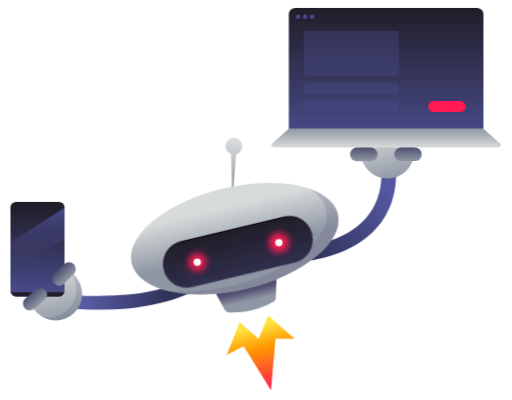
t = 0.00 s
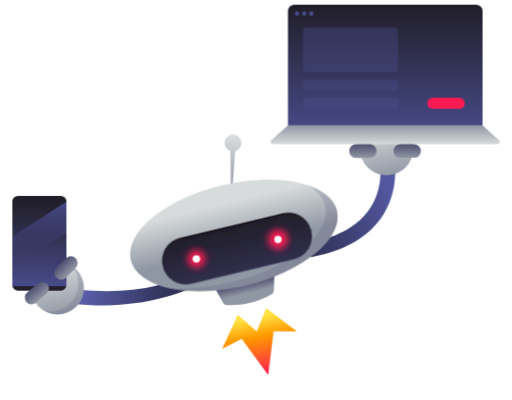
t = 0.83 s
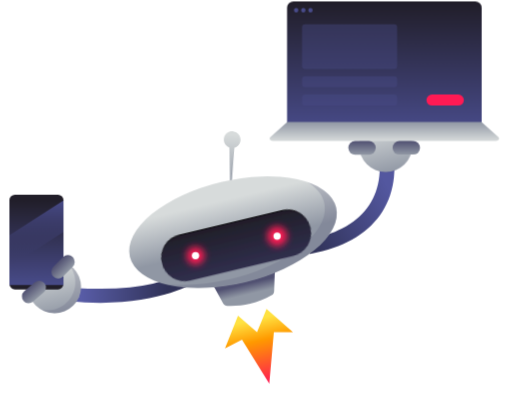
t = 1.67 s
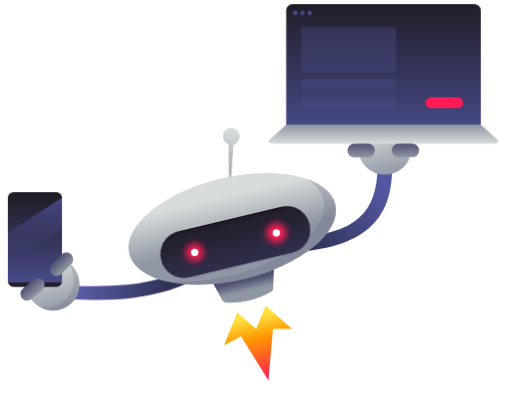
t = 2.50 s
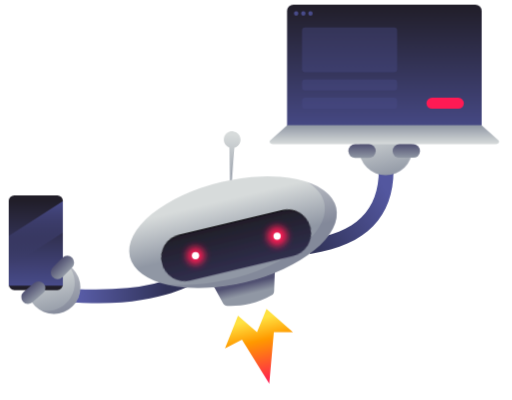
t = 3.33 s
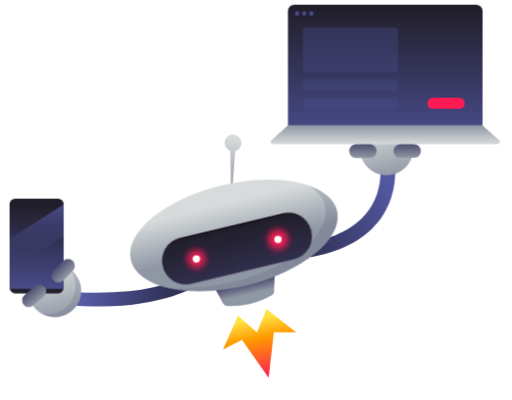
t = 4.17 s

The animated SVG that drew these frames (rendered in a browser with its animation timeline set to each time). Animation: 10 CSS @keyframes rules; one cycle of 5.00 s, repeats indefinitely.

<svg id="robot-animated" xmlns="http://www.w3.org/2000/svg" xmlns:xlink="http://www.w3.org/1999/xlink" viewBox="0 0 335 262" shape-rendering="geometricPrecision" text-rendering="geometricPrecision"><style><![CDATA[#robot-animated-bot_to {animation: robot-animated-bot_to__to 5000ms linear infinite normal forwards}@keyframes robot-animated-bot_to__to { 0% {transform: translate(167.254303px,130.425003px)} 50% {transform: translate(165.55px,124.026952px)} 100% {transform: translate(167.254303px,130.425003px)}} #robot-animated-arm-phone {animation: robot-animated-arm-phone__m 5000ms linear infinite normal forwards}@keyframes robot-animated-arm-phone__m { 0% {d: path('M120.278953,181.486685Q102.952194,198.652675,42.502116,196.054619C40.756119,199.004873,39.883121,201.819298,36.859999,204.757287C97.131103,210.697056,124.918789,192.103203,124.918789,192.103203C124.918789,192.103203,119.971908,181.486685,120.278953,181.486685Z')} 20% {d: path('M120.278953,181.486685Q96.38633,199.250729,43.462253,194.054619C41.716257,197.004873,43.841594,200.568838,40.818472,203.506827C89.054553,210.197057,124.918789,192.103203,124.918789,192.103203C124.918789,192.103203,119.971908,181.486685,120.278953,181.486685Z')} 40% {d: path('M120.278953,181.486685Q102.952194,198.652675,42.502116,196.054619C40.756119,199.004873,39.883121,201.819298,36.859999,204.757287C97.131103,210.697056,124.918789,192.103203,124.918789,192.103203C124.918789,192.103203,119.971908,181.486685,120.278953,181.486685Z')} 100% {d: path('M120.278953,181.486685Q102.952194,198.652675,42.502116,196.054619C40.756119,199.004873,39.883121,201.819298,36.859999,204.757287C97.131103,210.697056,124.918789,192.103203,124.918789,192.103203C124.918789,192.103203,119.971908,181.486685,120.278953,181.486685Z')}} #robot-animated-arm-laptop {animation: robot-animated-arm-laptop__m 5000ms linear infinite normal forwards}@keyframes robot-animated-arm-laptop__m { 0% {d: path('M246.162876,10.057058C255.888276,50.724098,234.441609,79.499089,191.91171,87.126567L190.616482,87.35122L188.963518,77.48878C226.530843,71.19242,244.479367,47.99011,236.681315,13.43358L236.437124,12.382942L246.162876,10.057058Z')} 36% {d: path('M246.162876,10.057058C255.888276,50.724098,234.441609,79.499089,191.91171,87.126567L190.616482,87.35122L188.963518,77.48878C226.530843,71.19242,244.479367,47.99011,236.681315,13.43358L236.437124,12.382942L246.162876,10.057058Z');animation-timing-function: cubic-bezier(0.445,0.05,0.55,0.95)} 56% {d: path('M247.100366,22.721237C249.400091,61.368318,235.700366,81.817014,191.91171,87.126567L190.616482,87.35122L188.963518,77.48878C226.365366,74.249153,237.618805,60.064176,237.618805,26.097759L237.618805,25.194176L247.100366,22.721237Z');animation-timing-function: cubic-bezier(0.445,0.05,0.55,0.95)} 76% {d: path('M246.162876,10.057058C255.888276,50.724098,234.441609,79.499089,191.91171,87.126567L190.616482,87.35122L188.963518,77.48878C226.530843,71.19242,244.479367,47.99011,236.681315,13.43358L236.437124,12.382942L246.162876,10.057058Z')} 100% {d: path('M246.162876,10.057058C255.888276,50.724098,234.441609,79.499089,191.91171,87.126567L190.616482,87.35122L188.963518,77.48878C226.530843,71.19242,244.479367,47.99011,236.681315,13.43358L236.437124,12.382942L246.162876,10.057058Z')}} #robot-animated-engine_to {animation: robot-animated-engine_to__to 5000ms linear infinite normal forwards}@keyframes robot-animated-engine_to__to { 0% {transform: translate(151.914997px,136.70211px);animation-timing-function: cubic-bezier(0.42,0,0.58,1)} 20% {transform: translate(151.130395px,133.754975px);animation-timing-function: cubic-bezier(0.42,0,0.58,1)} 24% {transform: translate(151.914997px,136.70211px);animation-timing-function: cubic-bezier(0.42,0,0.58,1)} 56% {transform: translate(151.914997px,136.70211px);animation-timing-function: cubic-bezier(0.42,0,0.58,1)} 60% {transform: translate(151.130395px,133.754975px);animation-timing-function: cubic-bezier(0.42,0,0.58,1)} 64% {transform: translate(151.914997px,136.70211px);animation-timing-function: cubic-bezier(0.42,0,0.58,1)} 70% {transform: translate(151.914997px,136.70211px);animation-timing-function: cubic-bezier(0.42,0,0.58,1)} 74% {transform: translate(151.130395px,133.754975px);animation-timing-function: cubic-bezier(0.42,0,0.58,1)} 100% {transform: translate(151.914997px,136.70211px)}} #robot-animated-fire {animation: robot-animated-fire__m 5000ms linear infinite normal forwards}@keyframes robot-animated-fire__m { 0% {d: path('M154.71,140.71L161.21,124.8L179.23,140.79L166.21,140.73L163.09,175.91L144.45,145.9L132.85,151.83L141.73,129.43');animation-timing-function: cubic-bezier(0.42,0,0.58,1)} 20% {d: path('M154.71,140.71L161.21,124.8L182.221502,140.71L166.21,140.73L162.494204,170.192105L144.45,145.9L130.991443,152.765088L141.73,129.43');animation-timing-function: cubic-bezier(0.42,0,0.58,1)} 24% {d: path('M154.71,140.71L161.21,124.8L179.23,140.79L166.21,140.73L163.09,175.91L144.45,145.9L132.85,151.83L141.73,129.43');animation-timing-function: cubic-bezier(0.42,0,0.58,1)} 56% {d: path('M154.71,140.71L161.21,124.8L179.23,140.79L166.21,140.73L163.09,175.91L144.45,145.9L132.85,151.83L141.73,129.43');animation-timing-function: cubic-bezier(0.42,0,0.58,1)} 60% {d: path('M154.71,140.71L161.21,124.8L182.221502,140.71L166.21,140.73L162.494204,170.192105L144.45,145.9L130.991443,152.765088L141.73,129.43');animation-timing-function: cubic-bezier(0.42,0,0.58,1)} 64% {d: path('M154.71,140.71L161.21,124.8L179.23,140.79L166.21,140.73L163.09,175.91L144.45,145.9L132.85,151.83L141.73,129.43');animation-timing-function: cubic-bezier(0.42,0,0.58,1)} 70% {d: path('M154.71,140.71L161.21,124.8L179.23,140.79L166.21,140.73L163.09,175.91L144.45,145.9L132.85,151.83L141.73,129.43');animation-timing-function: cubic-bezier(0.42,0,0.58,1)} 74% {d: path('M154.71,140.71L161.21,124.8L182.221502,140.71L166.21,140.73L162.494204,170.192105L144.45,145.9L130.991443,152.765088L141.73,129.43');animation-timing-function: cubic-bezier(0.42,0,0.58,1)} 100% {d: path('M154.71,140.71L161.21,124.8L179.23,140.79L166.21,140.73L163.09,175.91L144.45,145.9L132.85,151.83L141.73,129.43')}} #robot-animated-antena_tr {animation: robot-animated-antena_tr__tr 5000ms linear infinite normal forwards}@keyframes robot-animated-antena_tr__tr { 0% {transform: translate(136.935937px,38.256854px) rotate(-1.126984deg)} 44% {transform: translate(136.935937px,38.256854px) rotate(-1.126984deg);animation-timing-function: cubic-bezier(0.42,0,0.58,1)} 48% {transform: translate(136.935937px,38.256854px) rotate(-11.617478deg);animation-timing-function: cubic-bezier(0.42,0,0.58,1)} 50% {transform: translate(136.935937px,38.256854px) rotate(-1.126984deg)} 100% {transform: translate(136.935937px,38.256854px) rotate(-1.126984deg)}} #robot-animated-glow-right {animation: robot-animated-glow-right_f_o 5000ms linear infinite normal forwards}@keyframes robot-animated-glow-right_f_o { 0% {fill-opacity: 1} 24% {fill-opacity: 1} 26% {fill-opacity: 0.5} 28% {fill-opacity: 1} 42% {fill-opacity: 1} 44% {fill-opacity: 0.5} 46% {fill-opacity: 1} 48% {fill-opacity: 0} 50% {fill-opacity: 1} 100% {fill-opacity: 1}} #robot-animated-glow-left {animation: robot-animated-glow-left_f_o 5000ms linear infinite normal forwards}@keyframes robot-animated-glow-left_f_o { 0% {fill-opacity: 1} 8% {fill-opacity: 1} 10% {fill-opacity: 0.7} 12% {fill-opacity: 1} 68% {fill-opacity: 1} 70% {fill-opacity: 0.7} 74% {fill-opacity: 1} 76% {fill-opacity: 0.2} 78% {fill-opacity: 1} 100% {fill-opacity: 1}} #robot-animated-laptop_to {animation: robot-animated-laptop_to__to 5000ms linear infinite normal forwards}@keyframes robot-animated-laptop_to__to { 0% {transform: translate(178.009px,0px)} 36% {transform: translate(178.009px,0px);animation-timing-function: cubic-bezier(0.445,0.05,0.55,0.95)} 56% {transform: translate(178.009px,5px);animation-timing-function: cubic-bezier(0.445,0.05,0.55,0.95)} 76% {transform: translate(178.009px,0px)} 100% {transform: translate(178.009px,0px)}} #robot-animated-phone_to {animation: robot-animated-phone_to__to 5000ms linear infinite normal forwards}@keyframes robot-animated-phone_to__to { 0% {transform: translate(0px,132.34px);animation-timing-function: cubic-bezier(0.445,0.05,0.55,0.95)} 20% {transform: translate(2px,130.34px);animation-timing-function: cubic-bezier(0.445,0.05,0.55,0.95)} 40% {transform: translate(0px,132.34px)} 100% {transform: translate(0px,132.34px)}}]]></style><defs><circle id="robot-animated-path-5" r="2.50121"/><circle id="robot-animated-path-7" r="2.50121"/><linearGradient id="robot-animated-arm-phone-fill" x1="0.116609" y1="0.817294" x2="0.792302" y2="0.817294" spreadMethod="pad" gradientUnits="objectBoundingBox" gradientTransform="translate(0 0)"><stop id="robot-animated-arm-phone-fill-0" offset="0%" stop-color="#585ca6"/><stop id="robot-animated-arm-phone-fill-1" offset="100%" stop-color="#303257"/></linearGradient><linearGradient id="robot-animated-arm-laptop-fill" x1="0.037729" y1="0.981985" x2="0.885087" y2="0.36229" spreadMethod="pad" gradientUnits="objectBoundingBox" gradientTransform="translate(0 0)"><stop id="robot-animated-arm-laptop-fill-0" offset="0%" stop-color="#303257"/><stop id="robot-animated-arm-laptop-fill-1" offset="100%" stop-color="#53579f"/></linearGradient><linearGradient id="robot-animated-fire-fill" x1="0.443151" y1="0.141213" x2="0.630355" y2="1" spreadMethod="pad" gradientUnits="objectBoundingBox" gradientTransform="translate(0 0)"><stop id="robot-animated-fire-fill-0" offset="0%" stop-color="#ffe242"/><stop id="robot-animated-fire-fill-1" offset="32.809768%" stop-color="#ff9a00"/><stop id="robot-animated-fire-fill-2" offset="100%" stop-color="#ff1a54"/></linearGradient><linearGradient id="robot-animated-engine2-fill" x1="0.504584" y1="0.413883" x2="0.605718" y2="0.6674" spreadMethod="pad" gradientUnits="objectBoundingBox" gradientTransform="translate(0 0)"><stop id="robot-animated-engine2-fill-0" offset="0%" stop-color="#515172"/><stop id="robot-animated-engine2-fill-1" offset="100%" stop-color="#9097a4"/></linearGradient><linearGradient id="robot-animated-antena2-fill" x1="0.483471" y1="1.002954" x2="0.501763" y2="0.059868" spreadMethod="pad" gradientUnits="objectBoundingBox" gradientTransform="translate(0 0)"><stop id="robot-animated-antena2-fill-0" offset="0%" stop-color="#9097a4"/><stop id="robot-animated-antena2-fill-1" offset="100%" stop-color="#d7dbdb"/></linearGradient><linearGradient id="robot-animated-oval-fill" x1="0.499309" y1="0.628987" x2="0.497844" y2="0.180441" spreadMethod="pad" gradientUnits="objectBoundingBox" gradientTransform="translate(0 0)"><stop id="robot-animated-oval-fill-0" offset="0%" stop-color="#9097a4"/><stop id="robot-animated-oval-fill-1" offset="100%" stop-color="#d7dbdb"/></linearGradient><linearGradient id="robot-animated-path1-fill" x1="1.226591" y1="-0.148978" x2="1.227784" y2="-0.440924" spreadMethod="pad" gradientUnits="objectBoundingBox" gradientTransform="translate(0 0)"><stop id="robot-animated-path1-fill-0" offset="0%" stop-color="#515172"/><stop id="robot-animated-path1-fill-1" offset="100%" stop-color="#9097a4"/></linearGradient><filter id="robot-animated-rectangle-filter" x="-400%" width="600%" y="-400%" height="600%"><feGaussianBlur id="robot-animated-rectangle-filter-drop-shadow-0-blur" in="SourceAlpha" stdDeviation="0,0"/><feOffset id="robot-animated-rectangle-filter-drop-shadow-0-offset" dx="0" dy="-1" result="tmp"/><feFlood id="robot-animated-rectangle-filter-drop-shadow-0-flood" flood-color="#000"/><feComposite id="robot-animated-rectangle-filter-drop-shadow-0-composite" operator="in" in2="tmp"/><feMerge id="robot-animated-rectangle-filter-drop-shadow-0-merge"><feMergeNode id="robot-animated-rectangle-filter-drop-shadow-0-merge-node-1"/><feMergeNode id="robot-animated-rectangle-filter-drop-shadow-0-merge-node-2" in="SourceGraphic"/></feMerge></filter><linearGradient id="robot-animated-rectangle-fill" x1="0.5" y1="0" x2="0.5" y2="0.993642" spreadMethod="pad" gradientUnits="objectBoundingBox" gradientTransform="translate(0 0)"><stop id="robot-animated-rectangle-fill-0" offset="0.043706%" stop-color="#211e29"/><stop id="robot-animated-rectangle-fill-1" offset="99.964489%" stop-color="#302f4d"/></linearGradient><filter id="robot-animated-glow-right-filter" x="-400%" width="600%" y="-400%" height="600%"><feGaussianBlur id="robot-animated-glow-right-filter-blur-0" stdDeviation="1,1" result="result"/></filter><filter id="robot-animated-glow-left-filter" x="-400%" width="600%" y="-400%" height="600%"><feGaussianBlur id="robot-animated-glow-left-filter-blur-0" stdDeviation="1,1" result="result"/></filter><linearGradient id="robot-animated-path2-fill" x1="2.858239" y1="-2.964738" x2="2.860204" y2="-3.856789" spreadMethod="pad" gradientUnits="objectBoundingBox" gradientTransform="translate(0 0)"><stop id="robot-animated-path2-fill-0" offset="0%" stop-color="#515172"/><stop id="robot-animated-path2-fill-1" offset="100%" stop-color="#9097a4"/></linearGradient><linearGradient id="robot-animated-oval2-fill" x1="0.626106" y1="1.033463" x2="0.402009" y2="0.085003" spreadMethod="pad" gradientUnits="objectBoundingBox" gradientTransform="translate(0 0)"><stop id="robot-animated-oval2-fill-0" offset="0%" stop-color="#9097a4"/><stop id="robot-animated-oval2-fill-1" offset="100%" stop-color="#d7dbdb"/></linearGradient><linearGradient id="robot-animated-rectangle2-fill" x1="0.5" y1="0" x2="0.5" y2="0.993642" spreadMethod="pad" gradientUnits="objectBoundingBox" gradientTransform="translate(0 0)"><stop id="robot-animated-rectangle2-fill-0" offset="0.043706%" stop-color="#211e29"/><stop id="robot-animated-rectangle2-fill-1" offset="100%" stop-color="#484b89"/></linearGradient><linearGradient id="robot-animated-path3-fill" x1="0.500074" y1="0" x2="0.500074" y2="1" spreadMethod="pad" gradientUnits="objectBoundingBox" gradientTransform="translate(0 0)"><stop id="robot-animated-path3-fill-0" offset="0%" stop-color="#9097a4"/><stop id="robot-animated-path3-fill-1" offset="100%" stop-color="#d7dbdb"/></linearGradient><linearGradient id="robot-animated-rectangle3-fill" x1="0" y1="0.500268" x2="1" y2="0.500268" spreadMethod="pad" gradientUnits="objectBoundingBox" gradientTransform="translate(0 0)"><stop id="robot-animated-rectangle3-fill-0" offset="0%" stop-color="#9097a4"/><stop id="robot-animated-rectangle3-fill-1" offset="100%" stop-color="#515172"/></linearGradient><linearGradient id="robot-animated-rectangle4-fill" x1="0.001079" y1="0.500268" x2="1.001079" y2="0.500268" spreadMethod="pad" gradientUnits="objectBoundingBox" gradientTransform="translate(0 0)"><stop id="robot-animated-rectangle4-fill-0" offset="0%" stop-color="#9097a4"/><stop id="robot-animated-rectangle4-fill-1" offset="100%" stop-color="#515172"/></linearGradient><linearGradient id="robot-animated-oval4-fill" x1="0.625972" y1="1.03265" x2="0.401939" y2="0.084459" spreadMethod="pad" gradientUnits="objectBoundingBox" gradientTransform="translate(0 0)"><stop id="robot-animated-oval4-fill-0" offset="0%" stop-color="#9097a4"/><stop id="robot-animated-oval4-fill-1" offset="100%" stop-color="#d7dbdb"/></linearGradient><linearGradient id="robot-animated-path4-fill" x1="2.478262" y1="-4.62368" x2="2.480227" y2="-5.522294" spreadMethod="pad" gradientUnits="objectBoundingBox" gradientTransform="translate(0 0)"><stop id="robot-animated-path4-fill-0" offset="0%" stop-color="#515172"/><stop id="robot-animated-path4-fill-1" offset="100%" stop-color="#9097a4"/></linearGradient><linearGradient id="robot-animated-rectangle6-fill" x1="0.5" y1="0" x2="0.5" y2="0.993642" spreadMethod="pad" gradientUnits="objectBoundingBox" gradientTransform="translate(0 0)"><stop id="robot-animated-rectangle6-fill-0" offset="0.043706%" stop-color="#211e29"/><stop id="robot-animated-rectangle6-fill-1" offset="100%" stop-color="#484b89"/></linearGradient><linearGradient id="robot-animated-path5-fill" x1="0.5" y1="0" x2="0.5" y2="0.993642" spreadMethod="pad" gradientUnits="objectBoundingBox" gradientTransform="translate(0 0)"><stop id="robot-animated-path5-fill-0" offset="0%" stop-color="#484b89"/><stop id="robot-animated-path5-fill-1" offset="99.956294%" stop-color="rgba(58,58,102,0)"/></linearGradient><linearGradient id="robot-animated-rectangle7-fill" x1="0" y1="0.499732" x2="1" y2="0.499732" spreadMethod="pad" gradientUnits="objectBoundingBox" gradientTransform="translate(0 0)"><stop id="robot-animated-rectangle7-fill-0" offset="0%" stop-color="#9097a4"/><stop id="robot-animated-rectangle7-fill-1" offset="100%" stop-color="#515172"/></linearGradient><linearGradient id="robot-animated-rectangle8-fill" x1="0" y1="0.500268" x2="1" y2="0.500268" spreadMethod="pad" gradientUnits="objectBoundingBox" gradientTransform="translate(0 0)"><stop id="robot-animated-rectangle8-fill-0" offset="0%" stop-color="#9097a4"/><stop id="robot-animated-rectangle8-fill-1" offset="100%" stop-color="#515172"/></linearGradient></defs><g id="robot-animated-bot_to" transform="translate(167.254303,130.425003)"><g id="robot-animated-bot" transform="scale(0.96,0.96) translate(-167.254303,-130.425003)"><g id="robot-animated-robot" transform="translate(14.64 84.94)"><path id="robot-animated-arm-phone" d="M120.278953,181.486685q-17.326759,17.16599-77.776837,14.567934c-1.745997,2.950254-2.618995,5.764679-5.642117,8.702668c60.271104,5.939769,88.05879-12.654084,88.05879-12.654084s-4.946881-10.616518-4.639836-10.616518Z" transform="translate(-12.895731-84.94)" fill="url(#robot-animated-arm-phone-fill)" stroke-width="0.67"/><path id="robot-animated-arm-laptop" d="M246.162876,10.057058c9.7254,40.66704-11.721267,69.442031-54.251166,77.069509l-1.295228.224653-1.652964-9.86244c37.567325-6.29636,55.515849-29.49867,47.717797-64.0552l-.244191-1.050638l9.725752-2.325884Z" transform="translate(.000034 0.000003)" fill="url(#robot-animated-arm-laptop-fill)"/><g id="robot-animated-engine_to" transform="translate(151.914997,136.70211)"><g id="robot-animated-engine" transform="translate(-151.914997,-136.70211)"><path id="robot-animated-fire" d="M154.71,140.71L161.21,124.8L179.23,140.79L166.21,140.73L163.09,175.91L144.45,145.9L132.85,151.83L141.73,129.43Z" fill="url(#robot-animated-fire-fill)"/><path id="robot-animated-engine2" d="M150.07,121.33c-5.131143,1.185269-10.398185,1.676322-15.66,1.46-1.177771-.053333-2.242646-.716511-2.81-1.75l-7-12.66c0,0,3.87-4.68,20.31-8.61c16.59-4,22-1.51,22-1.51l-.52,14.44c-.034858,1.183017-.687745,2.26104-1.72,2.84-4.589031,2.567522-9.498575,4.514526-14.6,5.79v0Z" fill="url(#robot-animated-engine2-fill)"/></g></g><g id="robot-animated-antena_tr" transform="translate(136.935937,38.256854) rotate(-1.126984)"><g id="robot-animated-antena" transform="translate(-136.935936,-38.256854)"><path id="robot-animated-antena2" d="M144.08,9.72c.172894-2.92448-1.895487-5.505338-4.787411-5.973578s-5.669024,1.328074-6.427793,4.157693.746999,5.774393,3.485204,6.815885v26.93l.83.12l2.62-26.86c2.402491-.616767,4.13202-2.714022,4.28-5.19v0Z" fill="url(#robot-animated-antena2-fill)"/></g></g><ellipse id="robot-animated-oval" rx="72.36" ry="35.13" transform="matrix(.972614-.232427 0.232427 0.972614 138.372001 72.424779)" fill="url(#robot-animated-oval-fill)"/><path id="robot-animated-path1" d="M188.71,38.06c6.24,3.59,10.44,8.34,11.82,14.11c4.62,19.35-23.94,42.77-63.8,52.29-16.18,3.87-31.74,4.86-44.81,3.37c14.5,3.76,34,3.63,54.62-1.29c38.87-9.29,66.72-32.12,62.21-51-1.9-7.9-9.26-13.87-20.04-17.48Z" opacity="0.2" fill="url(#robot-animated-path1-fill)"/><rect id="robot-animated-rectangle" width="103.96" height="31.64" rx="15.82" ry="15.82" transform="matrix(.972614-.232427 0.232427 0.972614 86.379469 78.51182)" filter="url(#robot-animated-rectangle-filter)" fill="url(#robot-animated-rectangle-fill)"/><use id="robot-animated-glow-right" width="5.002424" height="5.002424" xlink:href="#robot-animated-path-5" transform="matrix(2.702851 0 0 2.702851 168.47 75.15)" filter="url(#robot-animated-glow-right-filter)" fill="#ff1a54"/><use id="robot-animated-eye-right" width="5.002424" height="5.002424" xlink:href="#robot-animated-path-5" transform="translate(168.47 75.15)" fill="#fff"/><use id="robot-animated-glow-left" width="5.002424" height="5.002424" xlink:href="#robot-animated-path-7" transform="matrix(2.433652 0 0 2.433655 112.78 88.46)" filter="url(#robot-animated-glow-left-filter)" fill="#ff1a54"/><use id="robot-animated-eye-left" width="5.002424" height="5.002424" xlink:href="#robot-animated-path-7" transform="translate(112.78 88.46)" fill="#fff"/></g><g id="robot-animated-laptop_to" transform="translate(178.009,0)"><g id="robot-animated-laptop" transform="translate(0,0)"><path id="robot-animated-path2" d="M250.66,2.88c1.890949,2.249963,3.22989,4.910722,3.91,7.77c1.568285,6.421768-.313933,13.197089-4.969859,17.88974s-11.41625,6.628042-17.850141,5.11026c8.505185,5.221852,19.633147,2.560185,24.855-5.945s2.560185-19.633148-5.945-24.855v.03Z" transform="translate(-161.782699 80.15)" opacity="0.2" fill="url(#robot-animated-path2-fill)"/><circle id="robot-animated-oval2" r="18.09" transform="translate(79.107301 98.24)" fill="url(#robot-animated-oval2-fill)"/><rect id="robot-animated-rectangle2" width="132.79" height="88.13" rx="4.36" ry="4.36" transform="translate(11.8614 0)" fill="url(#robot-animated-rectangle2-fill)"/><circle id="robot-animated-oval3" r="1.5" transform="translate(18.0679 5.95996)" fill="#484b89" fill-rule="evenodd"/><circle id="robot-animated-oval-copy" r="1.5" transform="translate(22.9537 5.95996)" fill="#484b89" fill-rule="evenodd"/><circle id="robot-animated-oval-copy-2" r="1.5" transform="translate(27.8394 5.95996)" fill="#484b89" fill-rule="evenodd"/><path id="robot-animated-path3" d="M154.221392,95.14h-151.93c-1.91,0-3-1.6-1.77-2.67l11.47-10.32h132.52l11.48,10.32c1.2,1.07.14,2.67-1.77,2.67Z" fill="url(#robot-animated-path3-fill)"/><rect id="robot-animated-rectangle3" width="9.27" height="18.67" rx="4.63" ry="4.63" transform="matrix(0-1 1 0 83.8914 104.4696)" fill="url(#robot-animated-rectangle3-fill)"/><rect id="robot-animated-rectangle4" width="9.27" height="18.67" rx="4.63" ry="4.63" transform="matrix(0-1 1 0 53.6614 104.4796)" fill="url(#robot-animated-rectangle4-fill)"/><rect id="robot-animated-rectangle-copy-3" width="64.9005" height="7.5" rx="2" ry="2" transform="translate(22.0679 63.5)" opacity="0.396298" fill="#484b89" fill-rule="evenodd"/><rect id="robot-animated-rectangle-copy-6" width="64.9005" height="7.5" rx="2" ry="2" transform="translate(22.0679 51)" opacity="0.396298" fill="#484b89" fill-rule="evenodd"/><rect id="robot-animated-rectangle-copy-8" width="25.5" height="7.5" rx="3.75" ry="3.75" transform="translate(106.968 63.5)" fill="#ff1a54" fill-rule="evenodd"/><rect id="robot-animated-rectangle-copy-7" width="64.9005" height="30.5" rx="2" ry="2" transform="translate(22.0679 15.5)" opacity="0.396298" fill="#484b89" fill-rule="evenodd"/></g></g><g id="robot-animated-phone_to" transform="translate(0,132.34)"><g id="robot-animated-phone" transform="translate(0,0)"><circle id="robot-animated-oval4" r="18.09" transform="translate(30.782743 62.767057)" fill="url(#robot-animated-oval4-fill)"/><path id="robot-animated-path4" d="M27.87,96.56c5.258784,6.28418,5.91245,15.22627,1.623432,22.208394s-12.560721,10.441487-20.543432,8.591606c8.481854,4.902143,19.324947,2.157196,24.452651-6.190229s2.674348-19.26019-5.532651-24.609771v0Z" transform="translate(12.692741-49.002944)" opacity="0.2" fill="url(#robot-animated-path4-fill)"/><rect id="robot-animated-rectangle5" width="36.86" height="64.62" rx="3.74" ry="3.74" fill="#211e29"/><rect id="robot-animated-rectangle6" width="36.86" height="58.32" rx="0" ry="0" transform="translate(0 3.26)" fill="url(#robot-animated-rectangle6-fill)"/><polygon id="robot-animated-path5" points="36.86,25.437082 36.86,3.867082 0,27.587082 0,49.147082" fill="url(#robot-animated-path5-fill)"/><rect id="robot-animated-rectangle7" width="9.27" height="18.67" rx="4.63" ry="4.63" transform="matrix(-.653949-.756539 0.756539-.653949 12.692743 75.923844)" fill="url(#robot-animated-rectangle7-fill)"/><rect id="robot-animated-rectangle8" width="9.27" height="18.67" rx="4.63" ry="4.63" transform="matrix(-.707107-.707107 0.707107-.707107 33.282278 59.024966)" fill="url(#robot-animated-rectangle8-fill)"/></g></g></g></g></svg>